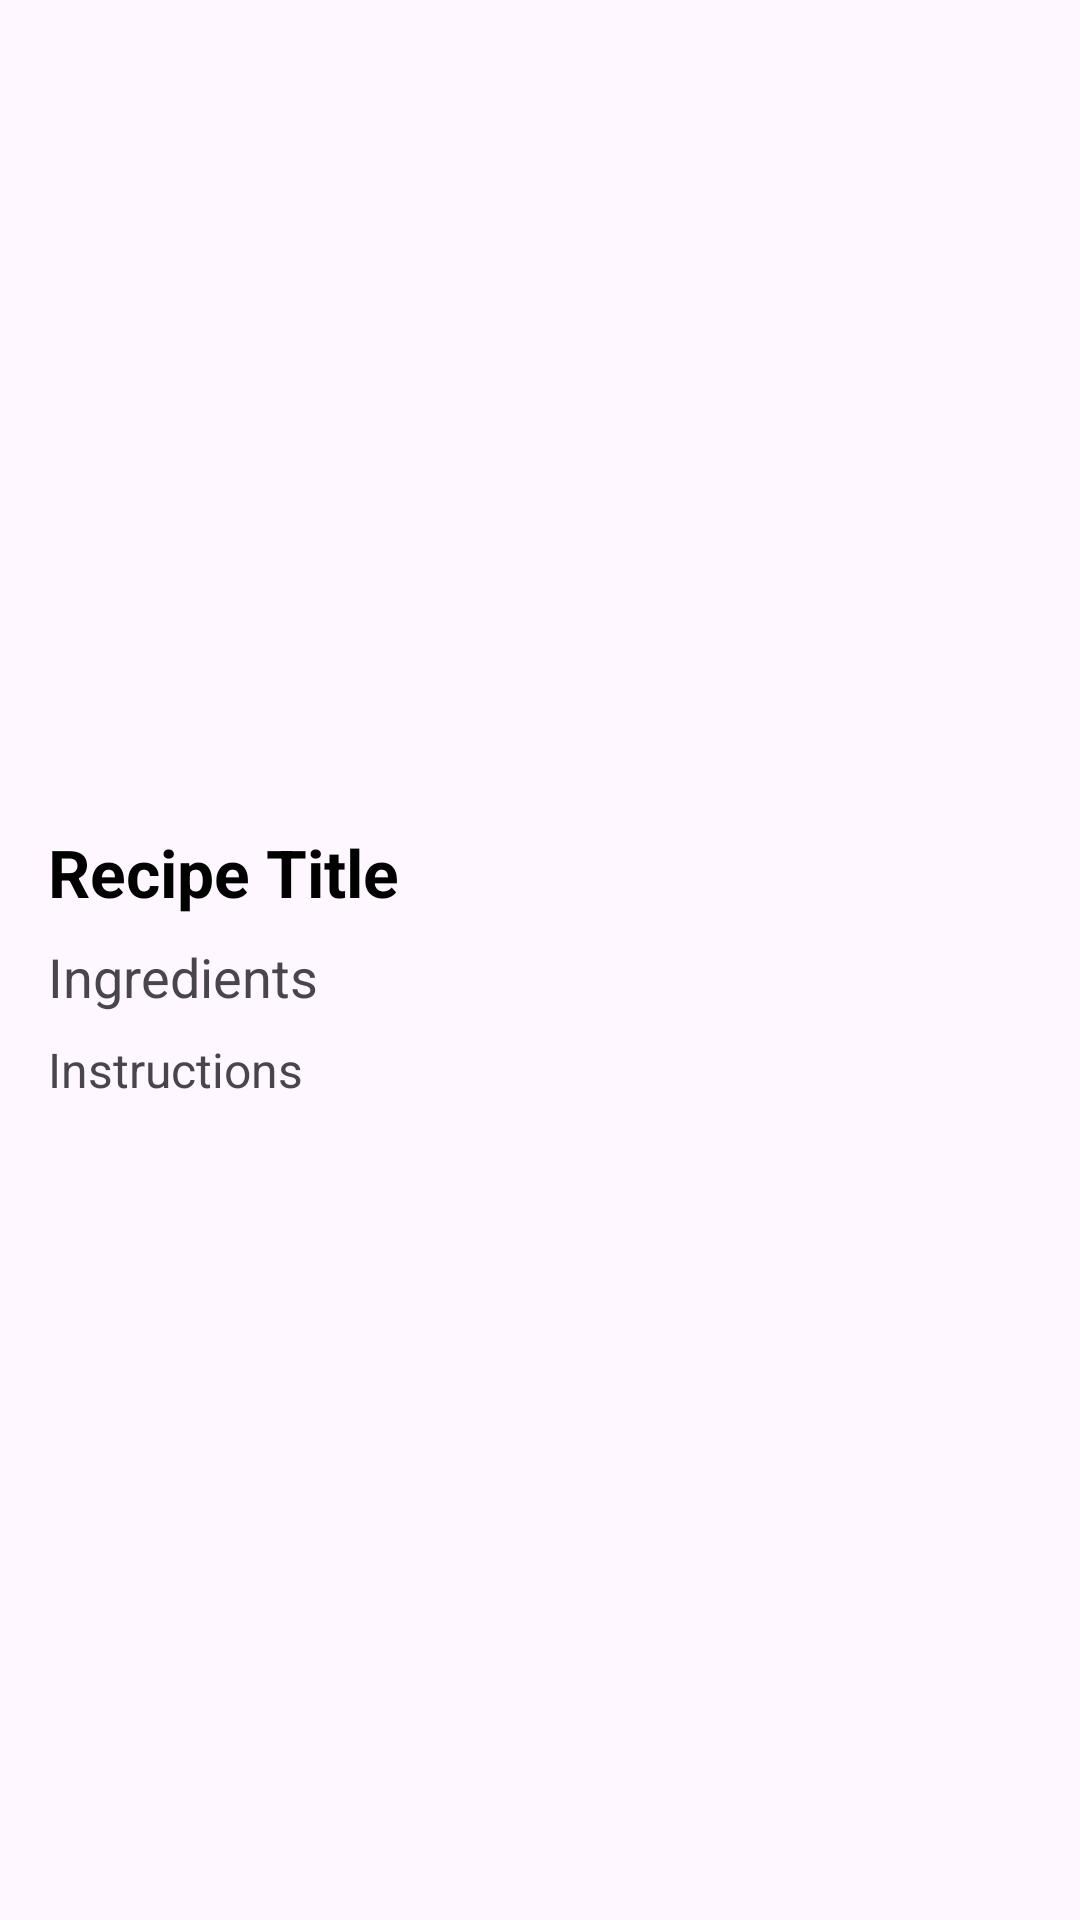

This screen was rendered from an Android layout file. Write that file and the resources it references.
<!-- AndroidManifest.xml: application theme Theme.Cookaroo -->
<!-- res/layout/activity_recipe_detailed1.xml -->
<?xml version="1.0" encoding="utf-8"?>
<ScrollView xmlns:android="http://schemas.android.com/apk/res/android"
    android:layout_width="match_parent"
    android:layout_height="match_parent"
    android:padding="16dp">

    <LinearLayout
        android:layout_width="match_parent"
        android:layout_height="wrap_content"
        android:orientation="vertical">

        <ImageView
            android:id="@+id/recipeImage"
            android:layout_width="match_parent"
            android:layout_height="250dp"
            android:scaleType="centerCrop" />

        <TextView
            android:id="@+id/recipeTitle"
            android:layout_width="match_parent"
            android:layout_height="wrap_content"
            android:text="Recipe Title"
            android:textSize="22sp"
            android:textStyle="bold"
            android:paddingTop="10dp"
            android:textColor="@android:color/black" />

        <TextView
            android:id="@+id/recipeIngredients"
            android:layout_width="match_parent"
            android:layout_height="wrap_content"
            android:text="Ingredients"
            android:textSize="18sp"
            android:paddingTop="8dp" />

        <TextView
            android:id="@+id/recipeSteps"
            android:layout_width="match_parent"
            android:layout_height="wrap_content"
            android:text="Instructions"
            android:textSize="16sp"
            android:paddingTop="8dp" />
    </LinearLayout>
</ScrollView>
<!-- resources referenced by this layout -->
<resources>
  <style name="Theme.Cookaroo" parent="Base.Theme.Cookaroo" />
  <style name="Base.Theme.Cookaroo" parent="Theme.Material3.DayNight.NoActionBar">
          
          
      </style>
</resources>
